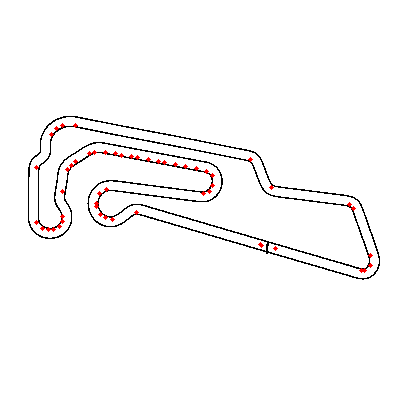

The data file committed next to this chart (first rows):
x, y
0.9732, -0.5073
0.7585, -0.2926
-25.87, 6.579
-31.02, 5.291
-32.53, 5.506
-33.6, 6.15
-34.46, 7.868
-34.46, 8.727
-33.82, 10.66
-32.31, 11.52
-11.48, 10.66
-10.19, 11.09
-9.335, 12.38
-9.335, 14.53
-10.84, 15.6
-12.99, 16.03
-15.35, 16.46
-17.5, 16.89
-19.86, 17.32
-21.15, 17.53
-23.29, 17.96
-25.66, 18.39
-26.94, 18.61
-29.09, 19.03
-30.38, 19.25
-32.53, 19.68
-34.68, 19.68
-35.96, 19.25
-38.76, 17.53
-39.83, 16.67
-40.69, 15.81
-41.55, 11.09
-41.55, 5.72
-41.76, 4.647
-42.41, 3.573
-43.48, 2.929
-44.77, 2.929
-45.84, 3.143
-47.13, 4.432
-47.13, 16.24
-44.12, 23.33
-42.84, 24.62
-41.55, 25.26
-38.76, 25.26
-1.389, 17.96
3.121, 12.16
19.87, 8.297
20.73, 7.438
24.38, -2.655
24.38, -4.802
23.31, -5.876
22.45, -5.876
3.98, -0.9368
